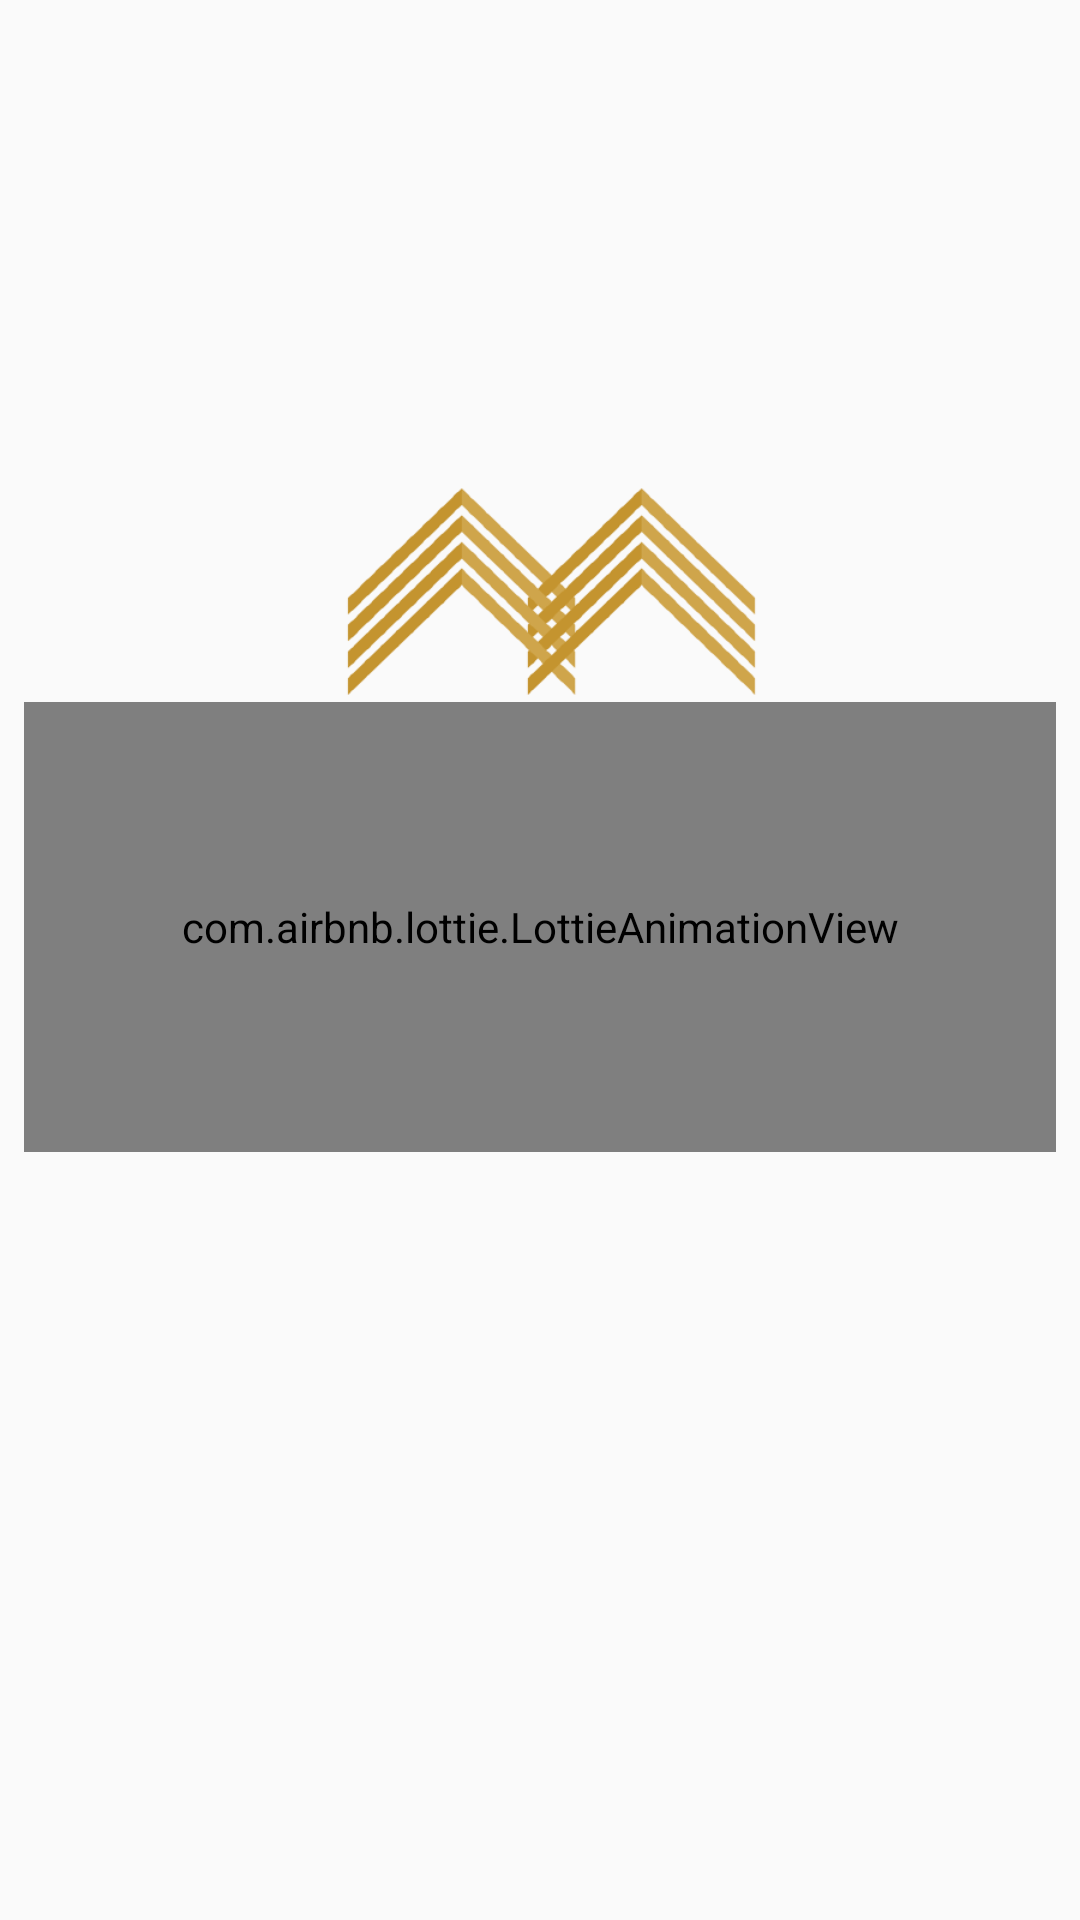

Produce the Android XML layout that renders to this screen, including the resource entries it uses.
<!-- AndroidManifest.xml: application theme AppTheme -->
<!-- res/layout/activity_splash.xml -->
<?xml version="1.0" encoding="utf-8"?>
<androidx.constraintlayout.widget.ConstraintLayout
    xmlns:android="http://schemas.android.com/apk/res/android"
    xmlns:app="http://schemas.android.com/apk/res-auto"
    xmlns:tools="http://schemas.android.com/tools"
    android:layout_width="match_parent"
    android:layout_height="match_parent"
    tools:context=".Activities.Auth.Splash">

    <ImageView
        android:id="@+id/logo"
        android:layout_width="200dp"
        android:layout_height="200dp"
        android:layout_marginStart="8dp"
        android:layout_marginTop="128dp"
        android:layout_marginEnd="8dp"
        android:layout_marginBottom="8dp"
        app:layout_constraintBottom_toBottomOf="parent"
        app:layout_constraintEnd_toEndOf="parent"
        app:layout_constraintStart_toStartOf="parent"
        app:layout_constraintTop_toTopOf="parent"
        app:layout_constraintVertical_bias="0.0"
        app:srcCompat="@drawable/tecnologico_mario_molina_zapopan_removebg_preview__1_" />


    <com.airbnb.lottie.LottieAnimationView
        android:id="@+id/progressBar"
        android:layout_width="match_parent"
        android:layout_height="150dp"
        android:layout_marginBottom="8dp"
        android:layout_marginEnd="8dp"
        android:layout_marginStart="8dp"
        android:layout_marginTop="228dp"
        app:layout_constraintBottom_toBottomOf="parent"
        app:layout_constraintEnd_toEndOf="parent"
        app:layout_constraintHorizontal_bias="1.0"
        app:layout_constraintStart_toStartOf="parent"
        app:layout_constraintTop_toTopOf="parent"
        app:layout_constraintVertical_bias="0.024"
        app:lottie_autoPlay="true"
        app:lottie_fileName="red_progress_bar_anim.json"
        app:lottie_loop="true" />

    <Button
        android:id="@+id/retry_connection_btn"
        android:layout_width="wrap_content"
        android:layout_height="wrap_content"
        android:layout_marginBottom="92dp"
        android:layout_marginEnd="8dp"
        android:layout_marginStart="8dp"
        android:backgroundTint="?attr/actionModeSplitBackground"
        android:text="Reintentar conexión"
        android:textColor="@color/white"
        app:layout_constraintBottom_toBottomOf="parent"
        app:layout_constraintEnd_toEndOf="parent"
        app:layout_constraintStart_toStartOf="parent"
        android:visibility="invisible"/>

</androidx.constraintlayout.widget.ConstraintLayout>
<!-- resources referenced by this layout -->
<resources>
  <color name="white">#FFFFFF</color>
  <!-- drawable tecnologico_mario_molina_zapopan_removebg_preview__1_: png bitmap (drawable, 88300 bytes) -->
  <style name="AppTheme" parent="Theme.AppCompat.Light.NoActionBar">
          
          <item name="colorPrimary">@color/colorPrimary</item>
          <item name="colorPrimaryDark">@color/colorPrimaryDark</item>
          <item name="colorAccent">@color/colorAccent</item>
          <item name="android:windowDrawsSystemBarBackgrounds">true</item>
          <item name="android:statusBarColor">@color/gray_600</item>
          <item name="android:windowContentTransitions">true</item>
  
          <item name="android:windowEnterTransition">@transition/explode</item>
          <item name="android:windowExitTransition">@transition/explode</item>
  
          <item name="android:windowSharedElementEnterTransition">@transition/changebounds</item>
          <item name="android:windowSharedElementExitTransition">@transition/changebounds</item>
      </style>
  <color name="colorPrimary">#817878</color>
  <color name="colorPrimaryDark">#817878</color>
  <color name="colorAccent">#EF5350</color>
  <color name="gray_600">#757575</color>
</resources>
